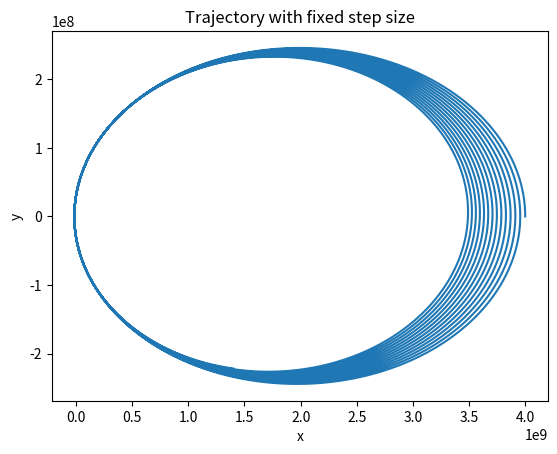

This figure's Python source:
from numpy import array,arange,sqrt
import matplotlib.pyplot as plt
from time import time

#constantes do problema
M = 1.99e30 #Massa do sol em kg
G = 66.33e-6 #Constante gravitacional em (km)^3(kg)^-1(ano)^-2

# r[0]=x ; r[1]=y ; r[2]=dx/dt=u r[3]=dy/dt=w
def f(r,t):
    x = r[0]
    y = r[1]
    u = r[2]
    w = r[3]
    fx = u
    fy = w
    fu = -(G*M*x)/sqrt(x**2 + y**2)**3
    fw = -(G*M*y)/sqrt(x**2 + y**2)**3
    return array([fx,fy,fu,fw],float)

a = 0.0
b = 600
N = 5e5
h = (b-a)/N

tpoints = arange(a,b,h)
xpoints = []
ypoints = []

r = array([4e9, 0.0, 0.0, 15.768e6],float) #Condiçoes iniciais no sistema SI
t0 = time()
for t in tpoints:
    
    xpoints.append(r[0])
    ypoints.append(r[1])
    
    k1 = h*f(r,t)
    k2 = h*f(r+0.5*k1,t+0.5*h)
    k3 = h*f(r+0.5*k2,t+0.5*h)
    k4 = h*f(r+k3,t+h)
    r += (k1+2*k2+2*k3+k4)/6
    

plt.plot(xpoints,ypoints)
plt.title("Trajectory with fixed step size", fontsize = 12)
plt.xlabel("x")
plt.ylabel("y")
plt.show()
print(time()-t0)
